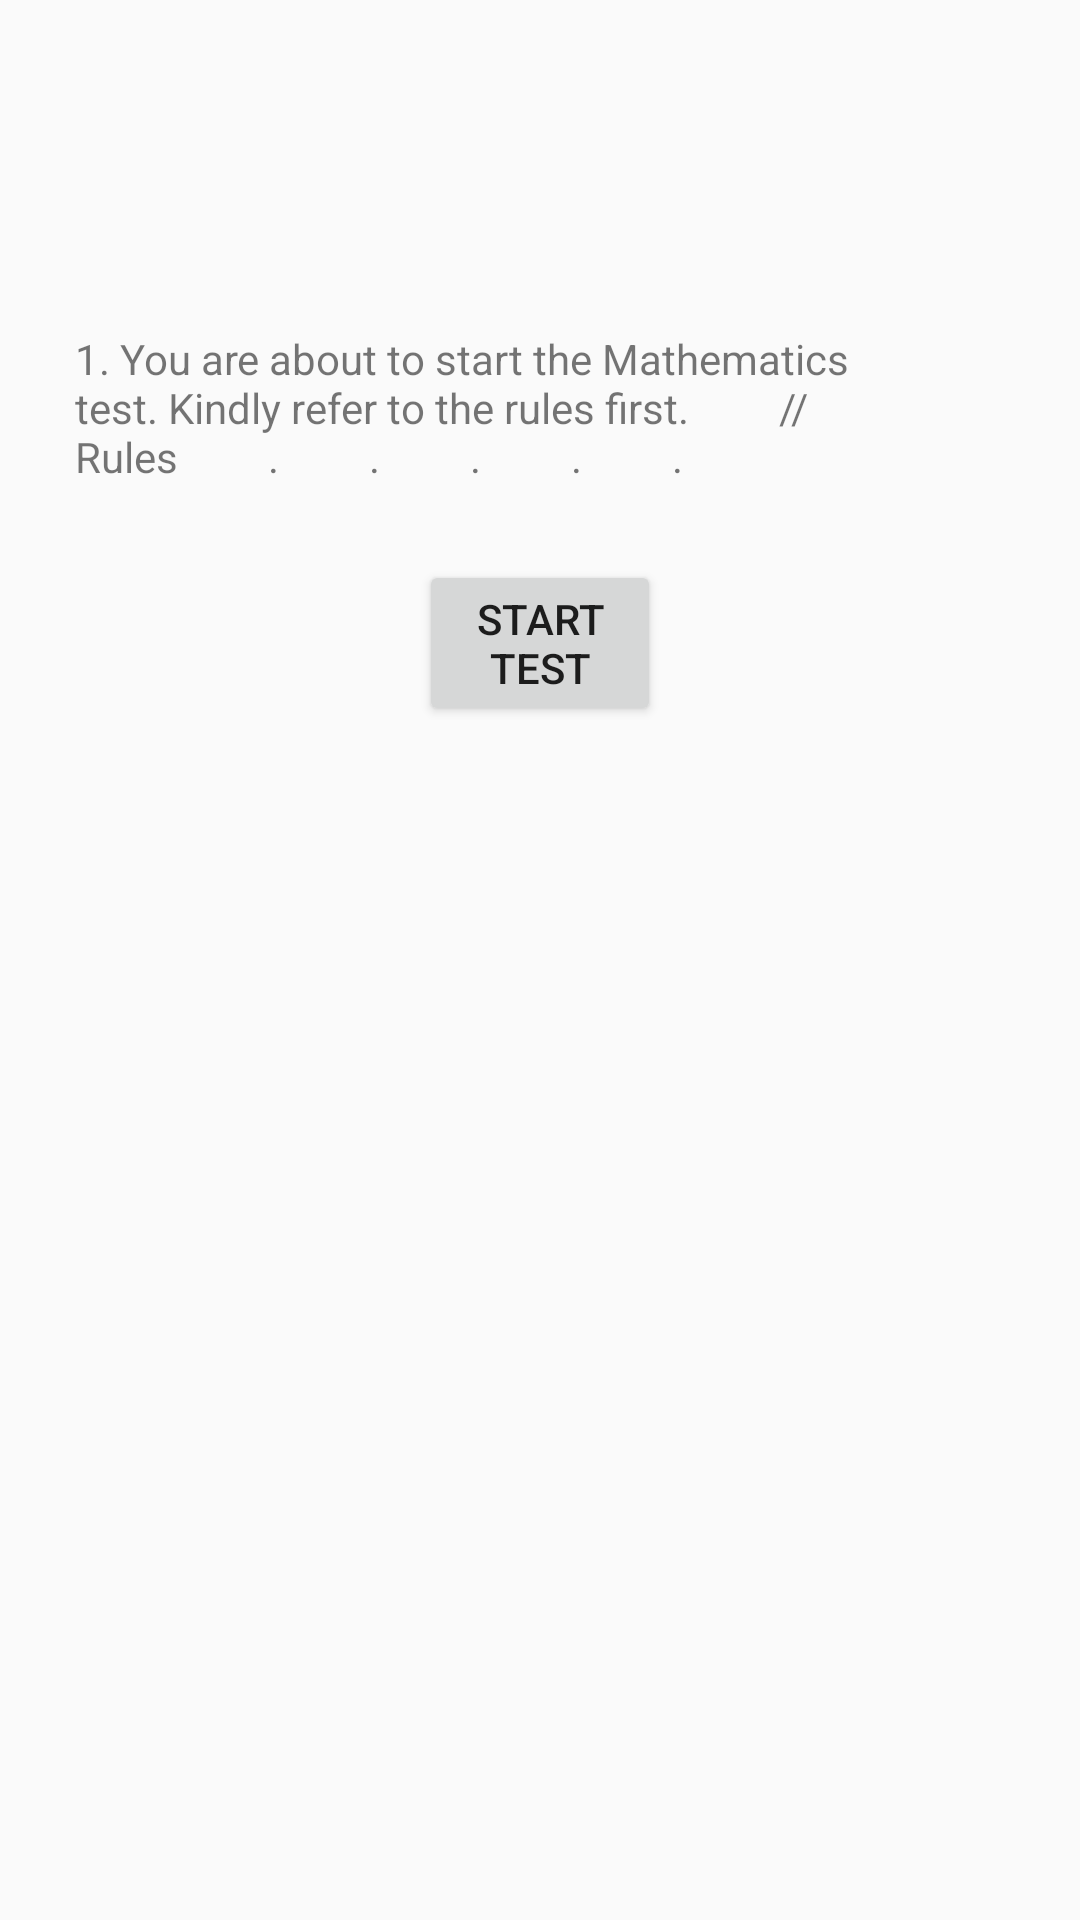

Produce the Android XML layout that renders to this screen, including the resource entries it uses.
<!-- AndroidManifest.xml: application theme AppTheme -->
<!-- res/layout/start_mathematics.xml -->
<?xml version="1.0" encoding="utf-8"?>
<LinearLayout xmlns:android="http://schemas.android.com/apk/res/android"
    android:orientation="vertical" android:layout_width="match_parent"
    android:layout_height="match_parent">

    <TextView
        android:layout_marginTop="100dp"
        android:layout_marginRight="15dp"
        android:layout_marginLeft="15dp"
        android:layout_marginBottom="15dp"
        android:text="1. You are about to start the Mathematics test. Kindly refer to the rules first.
        //Rules
        .
        .
        .
        .
        .
        "
        android:padding="10dp"
        android:layout_width="match_parent"
        android:layout_height="wrap_content"
        android:id="@+id/tvRulesMathematics" />

    <Button
        android:text="Start Test"
        android:layout_width="wrap_content"
        android:layout_marginLeft="139.5dp"
        android:layout_marginRight="139.5dp"
        android:layout_height="wrap_content"
        android:id="@+id/bStartMathematics" />

    <TextView
        android:layout_width="match_parent"
        android:layout_height="wrap_content"
        android:id="@+id/txtJSON"

        android:textSize="18sp"
        android:textStyle="normal"
        android:textColor="#000000"/>

</LinearLayout>
<!-- resources referenced by this layout -->
<resources>
  <style name="AppTheme" parent="Theme.AppCompat.Light.NoActionBar">
      
  
      <item name="android:windowDisablePreview">true</item>
      <item name="windowActionBar">false</item>
      <item name="actionMenuTextColor">@android:color/white</item>
      <item name="android:windowNoTitle">true</item>
      <item name="colorPrimary">@color/colorPrimary</item>
      <item name="colorPrimaryDark">@color/colorPrimaryDark</item>
      <item name="colorAccent">@color/colorAccent</item>
  </style>
  <color name="colorPrimary">#009688</color>
  <color name="colorPrimaryDark">#00796B</color>
  <color name="colorAccent">#4DB6AC</color>
</resources>
